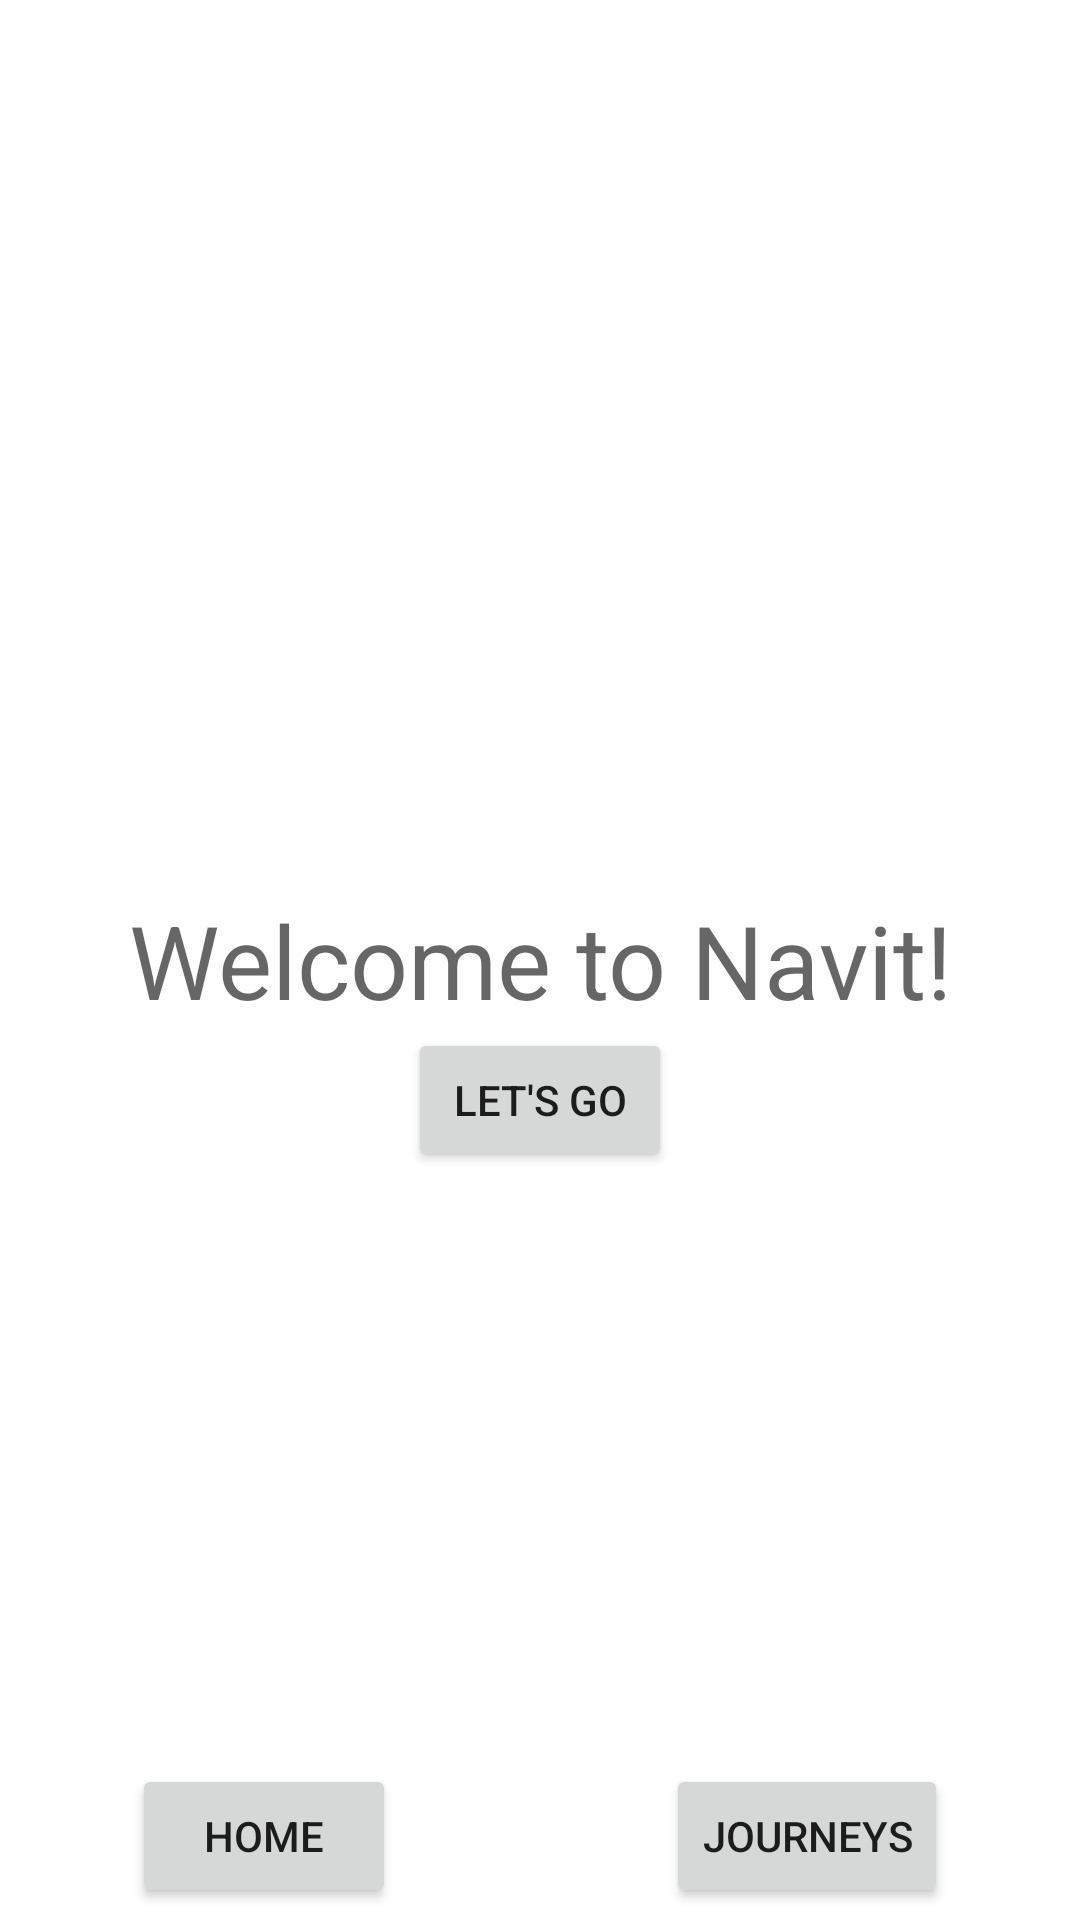

Write the Android layout XML for this screen, with the resource values it uses.
<!-- AndroidManifest.xml: application theme Theme.1D_Project -->
<!-- res/layout/activity_main.xml -->
<?xml version="1.0" encoding="utf-8"?>
<androidx.constraintlayout.widget.ConstraintLayout xmlns:android="http://schemas.android.com/apk/res/android"
    xmlns:app="http://schemas.android.com/apk/res-auto"
    xmlns:tools="http://schemas.android.com/tools"
    android:layout_width="match_parent"
    android:layout_height="match_parent"
    tools:context=".MainActivity">

    <TextView
        android:id="@+id/textView"
        android:layout_width="wrap_content"
        android:layout_height="wrap_content"
        android:text="Welcome to Navit!"
        android:textAppearance="@style/TextAppearance.AppCompat.Display1"
        app:layout_constraintBottom_toBottomOf="parent"
        app:layout_constraintEnd_toEndOf="parent"
        app:layout_constraintStart_toStartOf="parent"
        app:layout_constraintTop_toTopOf="parent" />


    <Button
        android:id="@+id/HomeButton"
        android:layout_width="wrap_content"
        android:layout_height="wrap_content"
        android:layout_marginStart="44dp"
        android:layout_marginBottom="4dp"
        android:text="Home"
        app:layout_constraintBottom_toBottomOf="parent"
        app:layout_constraintStart_toStartOf="parent" />

    <Button
        android:id="@+id/JourneysButton"
        android:layout_width="wrap_content"
        android:layout_height="wrap_content"
        android:layout_marginEnd="44dp"
        android:layout_marginBottom="4dp"
        android:text="Journeys"
        app:layout_constraintBottom_toBottomOf="parent"
        app:layout_constraintEnd_toEndOf="parent" />

    <Button
        android:id="@+id/StartButton"
        android:layout_width="wrap_content"
        android:layout_height="wrap_content"
        android:onClick="goto_alljourneys"
        android:text="Let's go"
        app:layout_constraintEnd_toEndOf="parent"
        app:layout_constraintStart_toStartOf="parent"
        app:layout_constraintTop_toBottomOf="@+id/textView" />

</androidx.constraintlayout.widget.ConstraintLayout>
<!-- resources referenced by this layout -->
<resources>
  <style name="Theme.1D_Project" parent="Theme.MaterialComponents.DayNight.DarkActionBar">
          
          <item name="colorPrimary">@color/purple_500</item>
          <item name="colorPrimaryVariant">@color/purple_700</item>
          <item name="colorOnPrimary">@color/white</item>
          
          <item name="colorSecondary">@color/teal_200</item>
          <item name="colorSecondaryVariant">@color/teal_700</item>
          <item name="colorOnSecondary">@color/black</item>
          
          <item name="android:statusBarColor">?attr/colorPrimaryVariant</item>
          
      </style>
  <!-- not gathered from this repository: default colours our renderer supplied (Android Studio template values) -->
  <color name="purple_500">#FF6200EE</color>
  <color name="purple_700">#FF3700B3</color>
  <color name="teal_200">#FF03DAC5</color>
  <color name="teal_700">#FF018786</color>
  <color name="black">#FF000000</color>
  <color name="white">#FFFFFFFF</color>
</resources>
